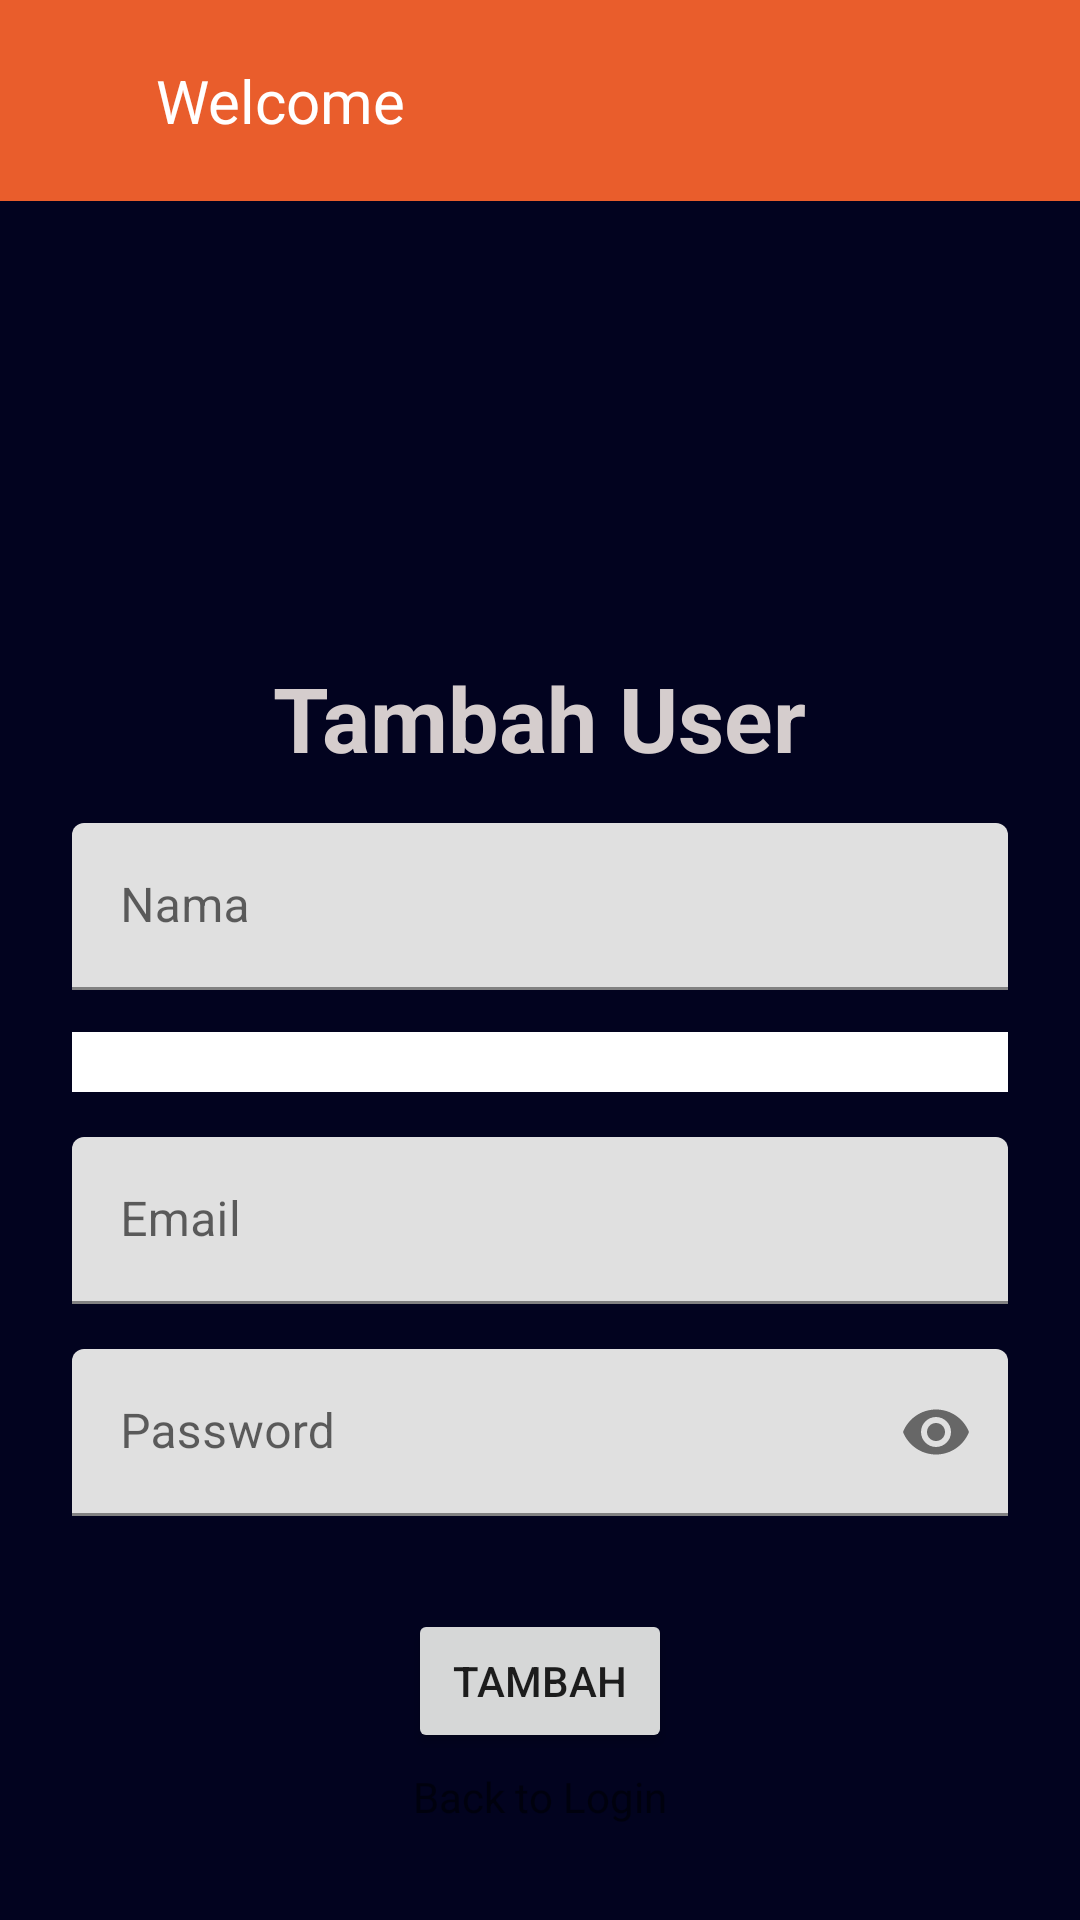

Here is an Android app screen rendered from its layout file. Give the layout XML and the strings, colors and styles it references.
<!-- AndroidManifest.xml: application theme Theme.Barangku -->
<!-- res/layout/activity_register.xml -->
<?xml version="1.0" encoding="utf-8"?>
<androidx.appcompat.widget.LinearLayoutCompat  xmlns:android="http://schemas.android.com/apk/res/android"
        xmlns:app="http://schemas.android.com/apk/res-auto"
        xmlns:tools="http://schemas.android.com/tools"
        android:layout_width="match_parent"
        android:layout_height="match_parent"
        android:orientation="vertical">

    <include
        layout="@layout/toolbar"/>

<FrameLayout
    android:layout_width="match_parent"
    android:layout_height="match_parent">
    <LinearLayout
        android:gravity="center_horizontal"
        android:orientation="vertical"
        android:padding="24dp"
        android:background="@color/darker_blue"
        android:layout_width="match_parent"
        android:layout_height="match_parent">
        <ImageView
            android:id="@+id/logo_image"
            android:layout_width="300dp"
            android:layout_height="128dp"
            android:contentDescription="App Logo"
            android:src="@drawable/inventoryku" />

        <TextView
            android:layout_width="wrap_content"
            android:layout_height="wrap_content"
            android:layout_below="@id/logo_image"
            android:text="Tambah User"
            android:textStyle="bold"
            android:textColor="#D5CDCD"
            android:textSize="30dp"
            android:layout_gravity="center"/>

        <com.google.android.material.textfield.TextInputLayout
            android:layout_width="match_parent"
            android:layout_height="wrap_content">
            <com.google.android.material.textfield.TextInputEditText
                android:layout_width="match_parent"
                android:layout_height="wrap_content"
                android:hint="Nama"
                android:layout_marginTop="15dp"
                android:inputType="textCapWords"
                android:id="@+id/et_nama_register"/>
        </com.google.android.material.textfield.TextInputLayout>

        <Spinner
            android:id="@+id/sp_jabatan"
            style="@style/Widget.Material3.TextInputLayout.OutlinedBox.ExposedDropdownMenu"
            android:layout_width="match_parent"
            android:layout_height="wrap_content"
            android:background="@color/white"
            android:layout_marginTop="14dp"
            android:paddingVertical="10dp"/>


        <com.google.android.material.textfield.TextInputLayout
            android:layout_width="match_parent"
            android:layout_height="wrap_content">
            <com.google.android.material.textfield.TextInputEditText
                android:layout_width="match_parent"
                android:layout_height="wrap_content"
                android:hint="Email"
                android:layout_marginTop="15dp"
                android:inputType="textEmailAddress"
                android:id="@+id/et_email_register" />
        </com.google.android.material.textfield.TextInputLayout>

        <com.google.android.material.textfield.TextInputLayout
            android:layout_width="match_parent"
            android:layout_height="wrap_content"
            app:endIconMode="password_toggle">
            <com.google.android.material.textfield.TextInputEditText
                android:layout_width="match_parent"
                android:layout_height="wrap_content"
                android:hint="Password"
                android:layout_marginTop="15dp"
                android:inputType="textPassword"
                android:id="@+id/et_password_register"
                />
        </com.google.android.material.textfield.TextInputLayout>


        <Button
            android:id="@+id/btn_register_button"
            android:layout_width="wrap_content"
            android:layout_height="wrap_content"
            android:layout_below="@id/et_password_login"
            android:layout_marginTop="31dp"
            android:text="Tambah" />

        <TextView
            android:id="@+id/tv_login"
            android:layout_width="wrap_content"
            android:layout_height="wrap_content"
            android:layout_below="@id/et_password_login"
            android:layout_marginTop="15px"
            android:layout_toRightOf="@id/btn_login_button"
            android:text="Back to Login" />


    </LinearLayout>
</FrameLayout>


    </androidx.appcompat.widget.LinearLayoutCompat>
<!-- res/layout/toolbar.xml (included above) -->
<?xml version="1.0" encoding="utf-8"?>
<LinearLayout xmlns:android="http://schemas.android.com/apk/res/android"
    xmlns:aandroid="http://schemas.android.com/apk/res-auto"
    android:orientation="horizontal"
    android:layout_width="match_parent"
    android:layout_height="wrap_content"
    android:padding="20dp"
    android:id="@+id/toolbar"
    android:background="@color/light_orange"
    android:gravity="center_vertical">
    <ImageView
        android:id="@+id/iv_back"
        android:layout_width="20dp"
        android:layout_height="20dp"
        android:src="@drawable/ic_back"/>

    <TextView
        android:layout_width="0dp"
        android:layout_height="wrap_content"
        android:layout_weight="1"
        android:text="Welcome"
        android:id="@+id/tv_judul"
        android:textSize="20sp"
        android:layout_marginStart="12dp"
        android:textColor="@color/white"/>
</LinearLayout>
<!-- resources referenced by this layout -->
<resources>
  <color name="darker_blue">#02031F</color>
  <color name="light_orange">#E95D2C</color>
  <color name="white">#FFFFFF</color>
  <style name="Theme.Barangku" parent="Theme.MaterialComponents.DayNight.NoActionBar">
          
          <item name="colorPrimary">@color/purple_500</item>
          <item name="colorPrimaryVariant">@color/button_bg</item>
          <item name="colorOnPrimary">@color/white</item>
          
          <item name="colorSecondary">@color/teal_200</item>
          <item name="colorSecondaryVariant">@color/teal_700</item>
          <item name="colorOnSecondary">@color/black</item>
          
          <item name="android:statusBarColor">?attr/colorPrimaryVariant</item>
          
          <item name="hintTextColor">@color/text_secondary</item>
      </style>
  <color name="purple_500">#FF6200EE</color>
  <color name="button_bg">#1EDCD8</color>
  <color name="teal_200">#FF03DAC5</color>
  <color name="teal_700">#FF018786</color>
  <color name="black">#000000</color>
  <color name="text_secondary">#757575</color>
</resources>
